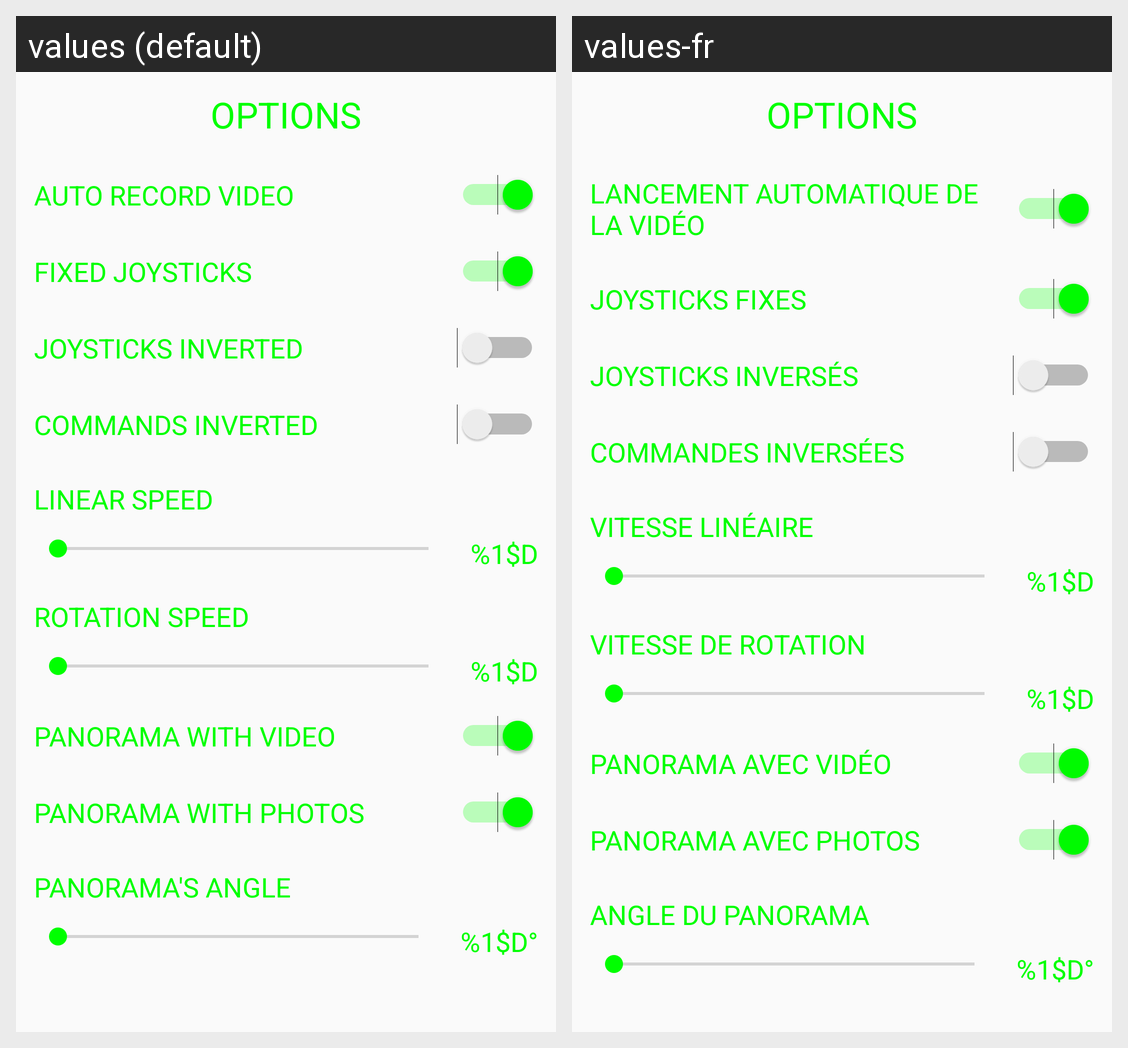

Locale-by-locale string values for the Android screen shown in this grid:
Android screen res/layout/drone_options.xml rendered under 2 locales, left to right: values (default), values-fr. Device: Nexus 5 (rendered at 1080×1920; each locale shown at half size, 540×960, under a caption strip naming it); theme AppTheme.
Strings drawn on this screen, with the default value and each locale's value (text and hints the layout hard-codes, and strings that could not be matched under every locale, appear in the picture but are not listed):

options
  values: Options
  values-fr: Options

auto_record
  values: Auto Record Video
  values-fr: Lancement Automatique de la Vidéo

joysticks_fixed
  values: Fixed Joysticks
  values-fr: Joysticks Fixes

joysticks_inverted
  values: Joysticks Inverted
  values-fr: Joysticks Inversés

commands_inverted
  values: Commands Inverted
  values-fr: Commandes Inversées

linear_speed
  values: Linear Speed
  values-fr: Vitesse Linéaire

percentage
  values: %1$d
  values-fr: %1$d  [not translated; the default value is used]

rotation_speed
  values: Rotation Speed
  values-fr: Vitesse de Rotation

panorama_video
  values: Panorama with video
  values-fr: Panorama avec vidéo

panorama_photos
  values: Panorama with photos
  values-fr: Panorama avec photos

panorama_angle
  values: Panorama's angle
  values-fr: Angle du panorama

angle
  values: %1$d°
  values-fr: %1$d°  [not translated; the default value is used]
